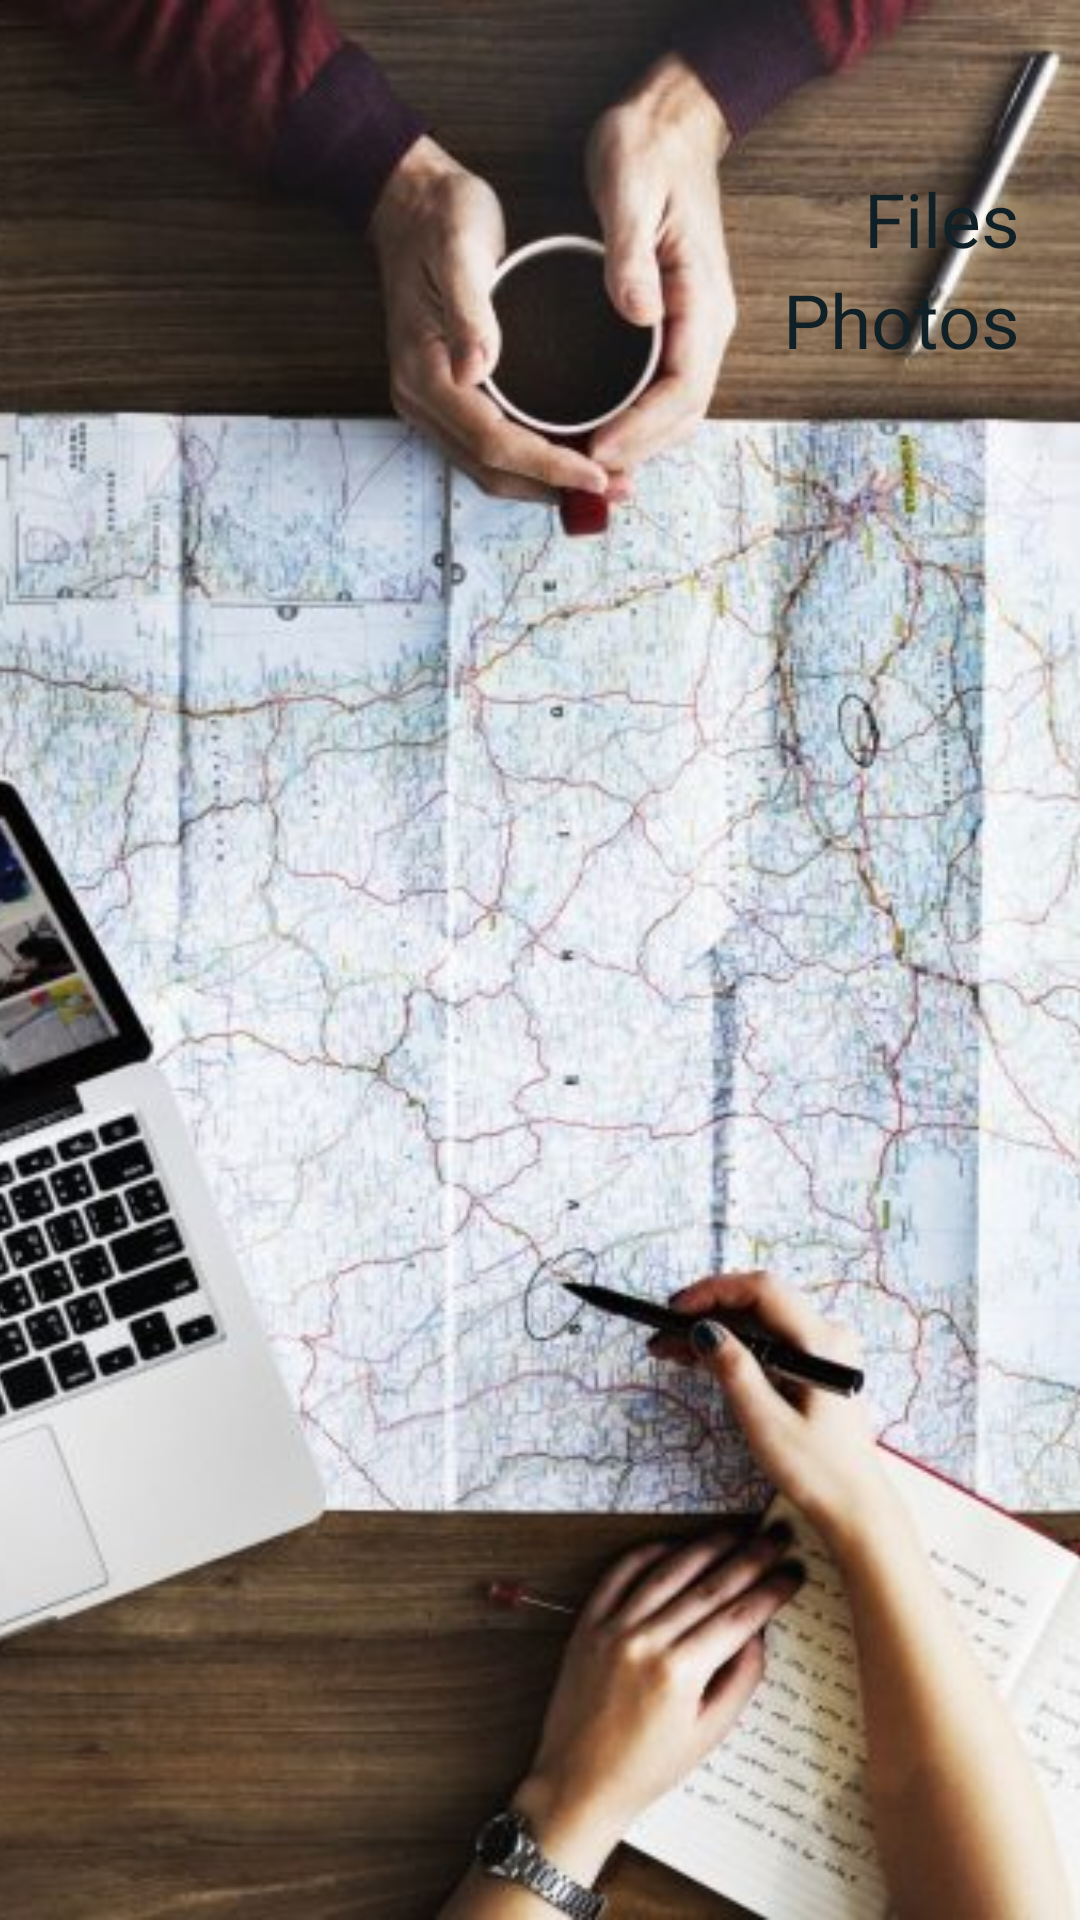

Produce the Android XML layout that renders to this screen, including the resource entries it uses.
<!-- AndroidManifest.xml: application theme AppTheme -->
<!-- res/layout/fragment_room_info.xml -->
<?xml version="1.0" encoding="utf-8"?>
<RelativeLayout xmlns:android="http://schemas.android.com/apk/res/android"
    android:orientation="vertical" android:layout_width="match_parent"
    android:layout_height="match_parent"
    android:id="@+id/view_parrent">
    <ImageView
        android:layout_width="match_parent"
        android:layout_height="match_parent"
        android:src="@drawable/working"
        android:scaleType="centerCrop"
        android:transitionName="topImage"
        android:paddingRight="100dp"
        android:paddingEnd="100dp"/>
    <ScrollView
        android:paddingTop="?android:attr/actionBarSize"
        android:layout_width="match_parent"
        android:layout_height="match_parent">
        <RelativeLayout
            android:layout_width="match_parent"
            android:layout_height="wrap_content"
            android:orientation="vertical">
            <TextView
                android:layout_width="match_parent"
                android:layout_height="wrap_content"
                android:text="Files"
                android:id="@+id/label_files"
                android:textSize="25dp"
                android:paddingLeft="20dp"
                android:textColor="#102027"
                android:gravity="right"
                android:layout_marginRight="20dp"/>
            <android.support.v7.widget.RecyclerView
                android:layout_below="@+id/label_files"
                android:layout_width="match_parent"
                android:layout_height="wrap_content"
                android:id="@+id/rv_file_container">

            </android.support.v7.widget.RecyclerView>
            <TextView
                android:layout_width="match_parent"
                android:layout_height="wrap_content"
                android:text="Photos"
                android:textColor="#102027"
                android:textSize="25dp"
                android:layout_marginLeft="20dp"
                android:gravity="right"
                android:layout_marginRight="20dp"
                android:id="@+id/label_photos"
                android:layout_below="@+id/rv_file_container"/>
            <LinearLayout
                android:layout_width="match_parent"
                android:layout_height="wrap_content"
                android:orientation="horizontal"
                android:layout_below="@+id/label_photos">
                <android.support.v7.widget.RecyclerView
                    android:id="@+id/rv_image_container_1"
                    android:layout_width="0dp"
                    android:layout_weight="1"
                    android:layout_height="wrap_content"/>
                <android.support.v7.widget.RecyclerView
                    android:id="@+id/rv_image_container_2"
                    android:layout_width="0dp"
                    android:layout_weight="1"
                    android:layout_height="wrap_content"/>
            </LinearLayout>

        </RelativeLayout>
    </ScrollView>
    <RelativeLayout
        android:layout_width="match_parent"
        android:layout_height="?android:attr/actionBarSize"
        android:id="@+id/tb_actionbar">
        <ImageButton
            android:layout_width="wrap_content"
            android:layout_height="wrap_content"
            android:layout_centerVertical="true"
            android:layout_alignParentLeft="true"
            android:src="@drawable/ic_action_back_light"
            android:id="@+id/ibtn_back"
            android:backgroundTint="@android:color/transparent"/>
        <TextView
            android:layout_width="fill_parent"
            android:layout_height="wrap_content"
            android:textColor="@android:color/white"
            android:layout_toRightOf="@id/ibtn_back"
            android:layout_centerVertical="true"
            android:gravity="center"
            android:id="@+id/tv_sender_displayname"
            android:visibility="gone"/>
    </RelativeLayout>
</RelativeLayout>
<!-- resources referenced by this layout -->
<resources>
  <!-- drawable working: jpeg bitmap (drawable-hdpi, 117170 bytes) -->
  <style name="AppTheme" parent="Theme.AppCompat.Light.NoActionBar">
          
          <item name="colorPrimary">@color/colorPrimary</item>
          <item name="colorPrimaryDark">@android:color/black</item>
          <item name="colorAccent">@color/colorAccent</item>
          <item name="android:windowContentTransitions">true</item>
      </style>
  <color name="colorPrimary">@android:color/transparent</color>
  <color name="colorAccent">#303F9F</color>
</resources>
